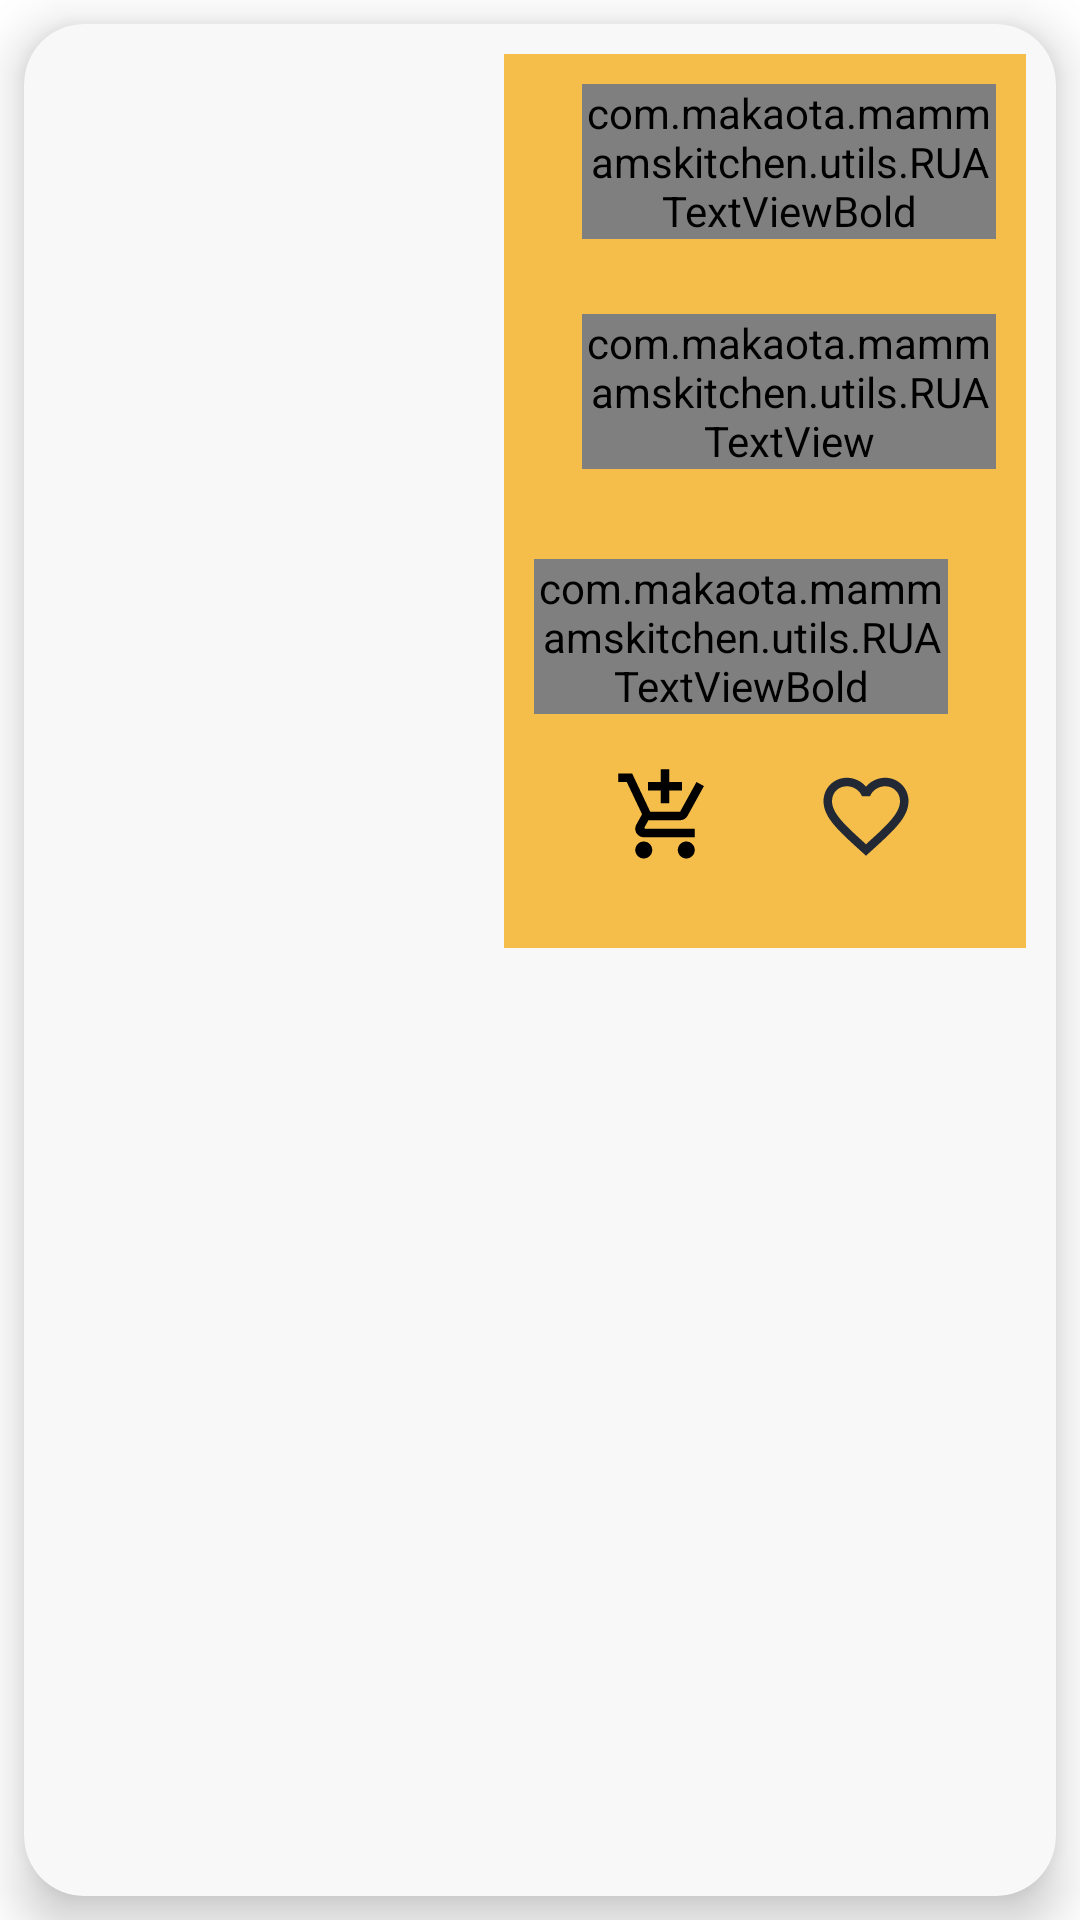

Produce the Android XML layout that renders to this screen, including the resource entries it uses.
<!-- AndroidManifest.xml: application theme Theme.MammaMsKitchen -->
<!-- res/layout/menu_by_category_list_layout.xml -->
<?xml version="1.0" encoding="utf-8"?>
<LinearLayout xmlns:android="http://schemas.android.com/apk/res/android"
    xmlns:app="http://schemas.android.com/apk/res-auto"
    xmlns:tools="http://schemas.android.com/tools"
    android:layout_width="match_parent"
    android:layout_height="wrap_content"
    android:orientation="vertical">


    <androidx.cardview.widget.CardView
        android:layout_width="match_parent"
        android:layout_height="match_parent"
        android:layout_margin="8dp"
        app:cardBackgroundColor="@color/colorOffWhite"
        app:cardCornerRadius="20dp"
        app:cardElevation="10dp"
        app:cardMaxElevation="12dp"
        app:cardPreventCornerOverlap="true"
        app:cardUseCompatPadding="false">

        <LinearLayout
            android:layout_width="match_parent"
            android:layout_height="wrap_content"
            android:orientation="horizontal"
            android:padding="10dp">


            <ImageView
                android:id="@+id/iv_product_item_image"
                android:layout_width="150dp"
                android:layout_height="match_parent"
                android:scaleType="fitXY"
                tools:srcCompat="@tools:sample/backgrounds/scenic" />

            <LinearLayout
                android:layout_width="match_parent"
                android:layout_height="wrap_content"
                android:orientation="vertical"
                android:background="@drawable/app_gradient_color_background"
                android:padding="10dp">

                <com.makaota.mammamskitchen.utils.RUATextViewBold
                    android:id="@+id/tv_item_title"
                    android:layout_width="match_parent"
                    android:layout_height="wrap_content"
                    android:layout_marginStart="16dp"
                    android:gravity="center"
                    android:textColor="@color/colorPrimaryText"
                    android:text="Title TextView"
                    android:textSize="@dimen/menu_by_category_title" />


                <com.makaota.mammamskitchen.utils.RUATextView
                    android:id="@+id/tv_item_description"
                    android:layout_width="match_parent"
                    android:layout_height="wrap_content"
                    android:layout_marginStart="16dp"
                    android:layout_marginTop="25dp"
                    android:gravity="start"
                    android:textColor="@color/colorDarkGrey"
                    android:text="Description TextView Description TextView Description TextView Description TextView Description TextView Description TextView"
                    android:textSize="18sp" />

                <com.makaota.mammamskitchen.utils.RUATextViewBold
                    android:id="@+id/tv_item_price"
                    android:layout_width="match_parent"
                    android:layout_height="wrap_content"
                    android:layout_marginTop="30dp"
                    android:layout_marginEnd="16dp"
                    android:textColor="@color/colorPrimaryText"
                    android:gravity="end"
                    android:textStyle="italic"
                    android:text="R53.20"
                    android:textSize="18sp" />


                <LinearLayout
                    android:layout_width="match_parent"
                    android:layout_height="wrap_content"
                    android:orientation="horizontal"
                    android:padding="10dp">

                    
                    <ImageButton
                        android:id="@+id/ib_add_to_cart"
                        android:layout_width="48dp"
                        android:layout_height="48dp"
                        android:padding="5dp"
                        android:layout_weight="1"
                        android:layout_gravity="start|center_vertical"
                        android:background="@android:color/transparent"
                        android:foreground="?attr/selectableItemBackgroundBorderless"
                        android:contentDescription="Add To Cart"
                        android:src="@drawable/baseline_add_shopping_cart_24" />

                    
                    <ImageButton
                        android:id="@+id/ib_go_to_cart"
                        android:layout_width="48dp"
                        android:layout_height="48dp"
                        android:padding="5dp"
                        android:layout_weight="1"
                        android:layout_gravity="start|center_vertical"
                        android:background="@android:color/transparent"
                        android:foreground="?attr/selectableItemBackgroundBorderless"
                        android:contentDescription="Go To Cart"
                        android:visibility="gone"
                        android:src="@drawable/baseline_shopping_cart_checkout_24" />

                    
                    <ImageButton
                        android:id="@+id/ib_add_to_favorite"
                        android:layout_width="48dp"
                        android:layout_height="48dp"
                        android:padding="5dp"
                        android:layout_weight="1"
                        android:layout_gravity="center"
                        android:background="@android:color/transparent"
                        android:foreground="?attr/selectableItemBackgroundBorderless"
                        android:contentDescription="Add To Favorites"
                        android:src="@drawable/baseline_favorite_border_24" />

                    
                    <ImageButton
                        android:id="@+id/ib_remove_to_favorite"
                        android:layout_width="48dp"
                        android:layout_height="48dp"
                        android:padding="5dp"
                        android:layout_weight="1"
                        android:layout_gravity="center"
                        android:background="@android:color/transparent"
                        android:foreground="?attr/selectableItemBackgroundBorderless"
                        android:contentDescription="Remove From Favorites"
                        android:src="@drawable/baseline_favorite_24"
                        android:visibility="gone" />

                </LinearLayout>
            </LinearLayout>
        </LinearLayout>
    </androidx.cardview.widget.CardView>

</LinearLayout>
<!-- resources referenced by this layout -->
<resources>
  <color name="colorDarkGrey">#878787</color>
  <color name="colorOffWhite">#F8F8F8</color>
  <color name="colorPrimaryText">#222934</color>
  <dimen name="menu_by_category_title">20sp</dimen>
  <!-- drawable app_gradient_color_background (drawable) -->
  <?xml version="1.0" encoding="utf-8"?>
  <shape xmlns:android="http://schemas.android.com/apk/res/android"
      android:shape="rectangle">
  
  
      <solid
          android:color="@color/mammaColorGoldTheme"
          android:type="linear"/>
  </shape>
  <!-- drawable baseline_add_shopping_cart_24 (drawable) -->
  <vector android:height="34dp" android:tint="#000000"
      android:viewportHeight="24" android:viewportWidth="24"
      android:width="34dp" xmlns:android="http://schemas.android.com/apk/res/android">
      <path android:fillColor="@android:color/white" android:pathData="M11,9h2L13,6h3L16,4h-3L13,1h-2v3L8,4v2h3v3zM7,18c-1.1,0 -1.99,0.9 -1.99,2S5.9,22 7,22s2,-0.9 2,-2 -0.9,-2 -2,-2zM17,18c-1.1,0 -1.99,0.9 -1.99,2s0.89,2 1.99,2 2,-0.9 2,-2 -0.9,-2 -2,-2zM7.17,14.75l0.03,-0.12 0.9,-1.63h7.45c0.75,0 1.41,-0.41 1.75,-1.03l3.86,-7.01L19.42,4h-0.01l-1.1,2 -2.76,5L8.53,11l-0.13,-0.27L6.16,6l-0.95,-2 -0.94,-2L1,2v2h2l3.6,7.59 -1.35,2.45c-0.16,0.28 -0.25,0.61 -0.25,0.96 0,1.1 0.9,2 2,2h12v-2L7.42,15c-0.13,0 -0.25,-0.11 -0.25,-0.25z"/>
  </vector>
  <!-- drawable baseline_favorite_24 (drawable) -->
  <vector android:height="34dp" android:tint="@color/colorThemePink"
      android:viewportHeight="24" android:viewportWidth="24"
      android:width="34dp" xmlns:android="http://schemas.android.com/apk/res/android">
      <path android:fillColor="@android:color/white" android:pathData="M12,21.35l-1.45,-1.32C5.4,15.36 2,12.28 2,8.5 2,5.42 4.42,3 7.5,3c1.74,0 3.41,0.81 4.5,2.09C13.09,3.81 14.76,3 16.5,3 19.58,3 22,5.42 22,8.5c0,3.78 -3.4,6.86 -8.55,11.54L12,21.35z"/>
  </vector>
  <!-- drawable baseline_favorite_border_24 (drawable) -->
  <vector android:height="34dp" android:tint="@color/colorPrimaryText"
      android:viewportHeight="24" android:viewportWidth="24"
      android:width="34dp" xmlns:android="http://schemas.android.com/apk/res/android">
      <path android:fillColor="@android:color/white" android:pathData="M16.5,3c-1.74,0 -3.41,0.81 -4.5,2.09C10.91,3.81 9.24,3 7.5,3 4.42,3 2,5.42 2,8.5c0,3.78 3.4,6.86 8.55,11.54L12,21.35l1.45,-1.32C18.6,15.36 22,12.28 22,8.5 22,5.42 19.58,3 16.5,3zM12.1,18.55l-0.1,0.1 -0.1,-0.1C7.14,14.24 4,11.39 4,8.5 4,6.5 5.5,5 7.5,5c1.54,0 3.04,0.99 3.57,2.36h1.87C13.46,5.99 14.96,5 16.5,5c2,0 3.5,1.5 3.5,3.5 0,2.89 -3.14,5.74 -7.9,10.05z"/>
  </vector>
  <!-- drawable baseline_shopping_cart_checkout_24 (drawable) -->
  <vector android:height="34dp" android:tint="@color/colorThemePink"
      android:viewportHeight="24" android:viewportWidth="24"
      android:width="34dp" xmlns:android="http://schemas.android.com/apk/res/android">
      <path android:fillColor="@android:color/white" android:pathData="M7,18c-1.1,0 -1.99,0.9 -1.99,2S5.9,22 7,22s2,-0.9 2,-2S8.1,18 7,18zM17,18c-1.1,0 -1.99,0.9 -1.99,2s0.89,2 1.99,2s2,-0.9 2,-2S18.1,18 17,18zM8.1,13h7.45c0.75,0 1.41,-0.41 1.75,-1.03L21,4.96L19.25,4l-3.7,7H8.53L4.27,2H1v2h2l3.6,7.59l-1.35,2.44C4.52,15.37 5.48,17 7,17h12v-2H7L8.1,13zM12,2l4,4l-4,4l-1.41,-1.41L12.17,7L8,7l0,-2l4.17,0l-1.59,-1.59L12,2z"/>
  </vector>
  <style name="Theme.MammaMsKitchen" parent="Base.Theme.MammaMsKitchen" />
  <color name="mammaColorGoldTheme">#F5BD49</color>
  <color name="colorThemePink">#ED2173</color>
  <style name="Base.Theme.MammaMsKitchen" parent="Theme.MaterialComponents.Light.DarkActionBar">
          
          
          <item name="android:actionMenuTextColor">@color/colorPrimaryText</item>
      </style>
</resources>
